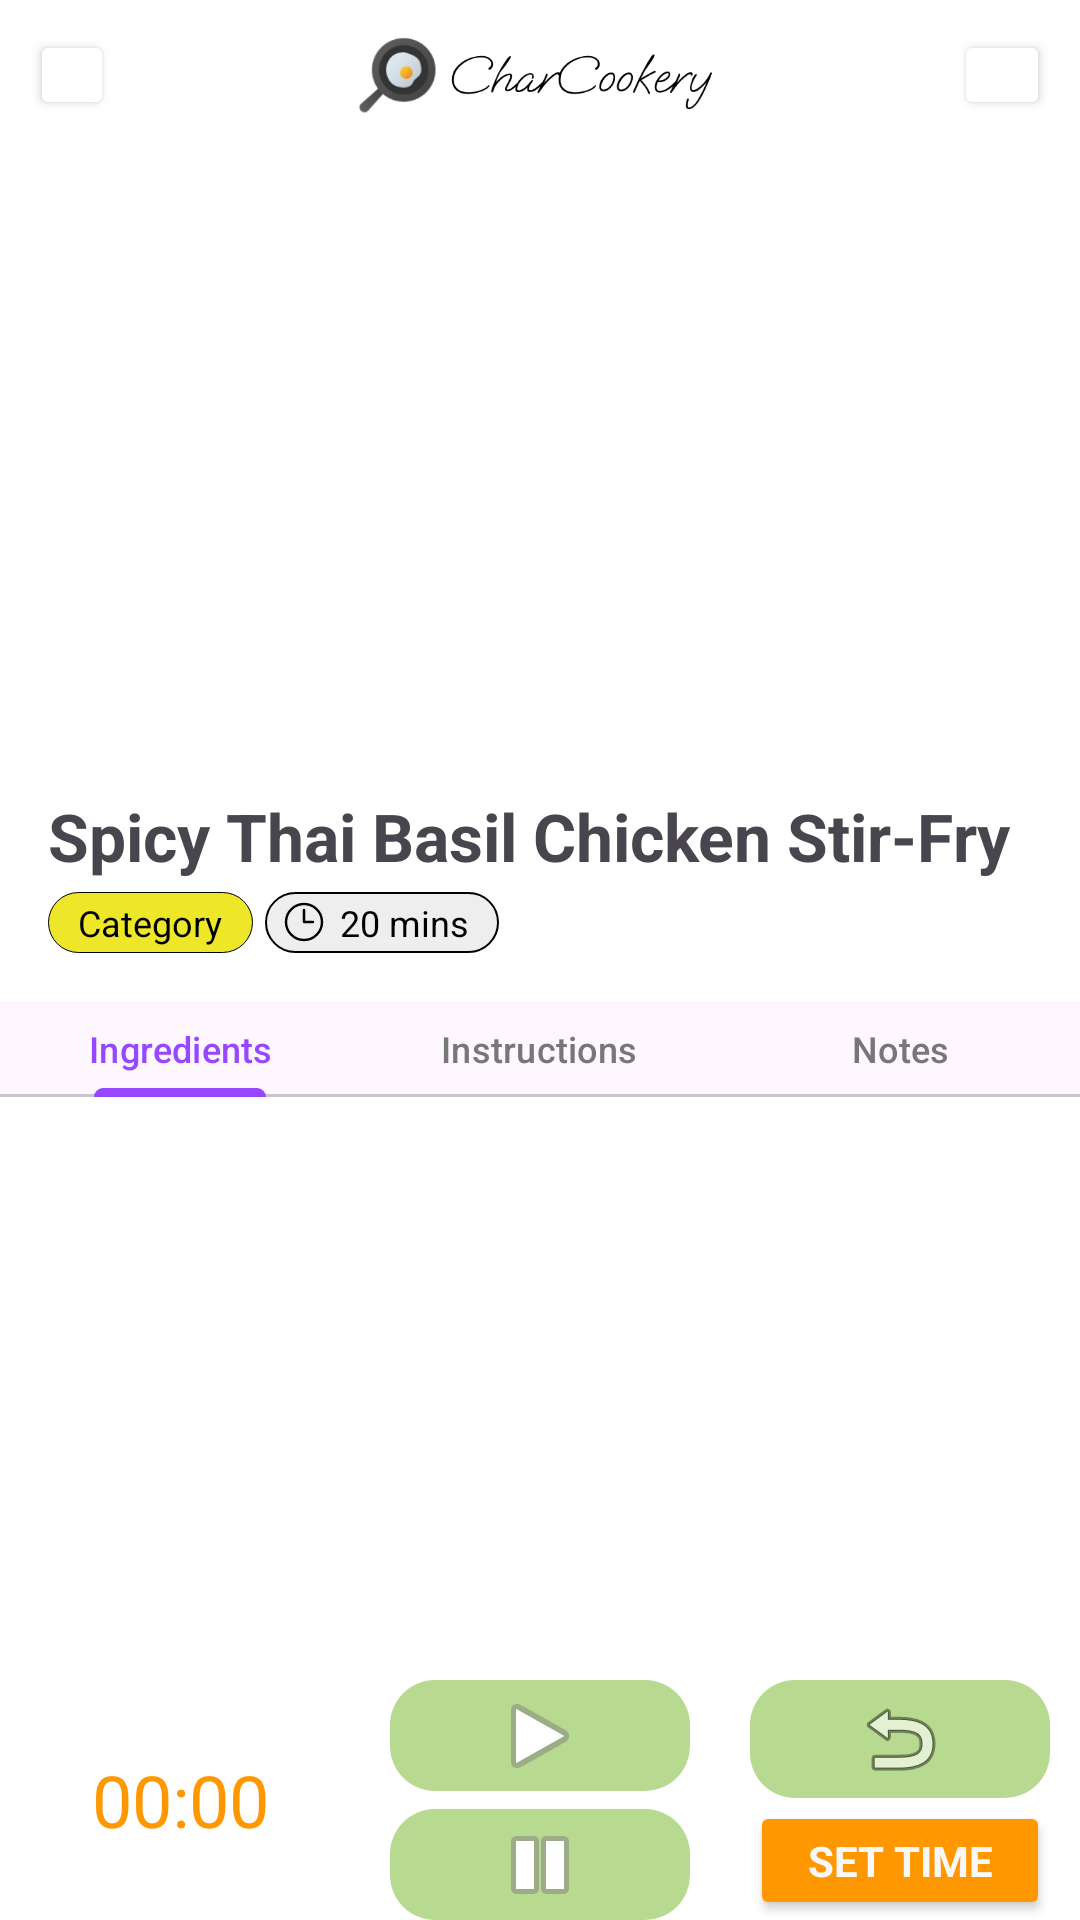

Layout XML and referenced resources for this Android screen:
<!-- AndroidManifest.xml: application theme Theme.CharCookery -->
<!-- res/layout/activity_cooking_mode.xml -->
<?xml version="1.0" encoding="utf-8"?>
<LinearLayout xmlns:android="http://schemas.android.com/apk/res/android"
    xmlns:app="http://schemas.android.com/apk/res-auto"
    xmlns:tools="http://schemas.android.com/tools"
    android:layout_width="match_parent"
    android:layout_height="match_parent"
    android:background="#FFFFFF"
    android:orientation="vertical"
    tools:context=".RecipeActivity">

    <LinearLayout
        android:layout_width="match_parent"
        android:layout_height="wrap_content"
        android:orientation="horizontal"
        android:paddingStart="10dp"
        android:paddingTop="10dp"
        android:paddingEnd="10dp"
        android:paddingBottom="10dp">

        <Button
            android:id="@+id/recipeBackBtn"
            android:layout_width="wrap_content"
            android:layout_height="match_parent"
            android:layout_marginBottom="2dp"
            android:backgroundTint="@color/white"
            android:foreground="@drawable/arrow_left"
            android:foregroundGravity="center|fill"
            android:minWidth="0dp"
            android:onClick="gotoPreviousPage"
            android:paddingStart="14dp"
            android:paddingEnd="14dp"
            tools:ignore="SpeakableTextPresentCheck,TouchTargetSizeCheck" />

        <ImageView
            android:layout_width="wrap_content"
            android:layout_height="32dp"
            android:layout_weight="1"
            android:src="@drawable/charcookery_logo" />

        <Button
            android:id="@+id/recipeLikeBtn"
            android:layout_width="wrap_content"
            android:layout_height="match_parent"
            android:layout_marginBottom="2dp"
            android:backgroundTint="@color/white"
            android:foreground="@drawable/heart_outline"
            android:foregroundGravity="center|fill"
            android:minWidth="0dp"
            android:paddingStart="16dp"
            android:paddingEnd="16dp"
            tools:ignore="SpeakableTextPresentCheck,TouchTargetSizeCheck" />

    </LinearLayout>

    <ImageView
        android:id="@+id/ivRecipe"
        android:layout_width="match_parent"
        android:layout_height="200dp"
        android:scaleType="centerCrop"
        android:src="@drawable/demo_food" />

    <TextView
        android:id="@+id/tvRecipeTitle"
        android:layout_width="match_parent"
        android:layout_height="wrap_content"
        android:layout_marginLeft="16dp"
        android:layout_marginTop="12dp"
        android:layout_marginRight="16dp"
        android:layout_marginBottom="4dp"
        android:text="Spicy Thai Basil Chicken Stir-Fry"
        android:textSize="22sp"
        android:textStyle="bold" />

    <LinearLayout
        android:layout_width="match_parent"
        android:layout_height="wrap_content"
        android:layout_marginBottom="16dp"
        android:orientation="horizontal"
        android:paddingStart="16dp"
        android:paddingEnd="16dp">

        <TextView
            android:id="@+id/recipeCategory"
            android:layout_width="wrap_content"
            android:layout_height="wrap_content"
            android:layout_marginEnd="4dp"
            android:background="@drawable/primary_tag"
            android:paddingLeft="10dp"
            android:paddingTop="2dp"
            android:paddingRight="10dp"
            android:paddingBottom="2dp"
            android:text="Category"
            android:textColor="#000"
            android:textSize="12sp" />

        <TextView
            android:id="@+id/recipeDuration"
            android:layout_width="wrap_content"
            android:layout_height="wrap_content"
            android:background="@drawable/grey_tag"
            android:drawableStart="@drawable/clock"
            android:drawablePadding="4dp"
            android:paddingLeft="5dp"
            android:paddingTop="2dp"
            android:paddingRight="10dp"
            android:paddingBottom="2dp"
            android:text="20 mins"
            android:textColor="#000"
            android:textSize="12sp" />

    </LinearLayout>

    <com.google.android.material.tabs.TabLayout
        android:id="@+id/recipeTabLayout"
        style="@style/TabLayoutText"
        android:layout_width="match_parent"
        android:layout_height="32dp"
        android:minHeight="0dp"
        app:tabIndicatorColor="#9747FF"
        app:tabSelectedTextColor="#9747FF"
        app:tabTextAppearance="@style/TabLayoutText"
        app:tabTextColor="#777777">

        <com.google.android.material.tabs.TabItem
            android:id="@+id/recipeIngredientsTab"
            android:layout_width="wrap_content"
            android:layout_height="wrap_content"
            android:minHeight="0dp"
            android:text="Ingredients" />

        <com.google.android.material.tabs.TabItem
            android:id="@+id/recipeInstructionsTab"
            android:layout_width="wrap_content"
            android:layout_height="wrap_content"
            android:minHeight="0dp"
            android:text="Instructions" />

        <com.google.android.material.tabs.TabItem
            android:id="@+id/recipeNotesTab"
            android:layout_width="wrap_content"
            android:layout_height="wrap_content"
            android:minHeight="0dp"
            android:text="Notes" />

    </com.google.android.material.tabs.TabLayout>

    <ScrollView
        android:layout_width="match_parent"
        android:layout_height="48dp"
        android:layout_weight="1">

        <androidx.viewpager2.widget.ViewPager2
            android:layout_width="match_parent"
            android:layout_height="wrap_content" />
    </ScrollView>

    <LinearLayout
        android:layout_width="match_parent"
        android:layout_height="80dp"
        android:orientation="horizontal">

        <TextView
            android:id="@+id/timerTxtView"
            android:layout_width="50dp"
            android:layout_height="wrap_content"
            android:layout_gravity="center"
            android:layout_weight="1"
            android:text="00:00"
            android:textAlignment="center"
            android:textColor="#FF9800"
            android:textSize="24sp" />

        <LinearLayout
            android:layout_width="50dp"
            android:layout_height="match_parent"
            android:layout_weight="1"
            android:orientation="vertical">

            <ImageButton
                android:id="@+id/startTimerBtn"
                android:layout_width="match_parent"
                android:layout_height="37dp"
                android:layout_gravity="center"
                android:layout_marginStart="10dp"
                android:layout_marginEnd="10dp"
                android:layout_marginBottom="3dp"
                android:layout_weight="1"
                android:background="@drawable/button_background"
                android:backgroundTint="#9C8BC34A"
                android:src="@android:drawable/ic_media_play" />

            <ImageButton
                android:id="@+id/pauseTimerBtn"
                android:layout_width="match_parent"
                android:layout_height="37dp"
                android:layout_gravity="center"
                android:layout_marginStart="10dp"
                android:layout_marginTop="3dp"
                android:layout_marginEnd="10dp"
                android:layout_weight="1"
                android:background="@drawable/button_background"
                android:backgroundTint="#9C8BC34A"
                android:src="@android:drawable/ic_media_pause" />
        </LinearLayout>

        <LinearLayout
            android:layout_width="50dp"
            android:layout_height="match_parent"
            android:layout_weight="1"
            android:orientation="vertical">

            <ImageButton
                android:id="@+id/restartTimerBtn"
                android:layout_width="match_parent"
                android:layout_height="37dp"
                android:layout_gravity="center"
                android:layout_marginStart="10dp"
                android:layout_marginEnd="10dp"
                android:layout_marginBottom="1dp"
                android:layout_weight="1"
                android:background="@drawable/button_background"
                android:backgroundTint="#9C8BC34A"
                android:src="@android:drawable/ic_menu_revert" />

            <Button
                android:id="@+id/setTimerBtn"
                android:onClick="popTimePicker"
                android:layout_width="match_parent"
                android:layout_height="37dp"
                android:layout_gravity="center"
                android:layout_marginStart="10dp"
                android:layout_marginEnd="10dp"
                android:layout_weight="1"
                android:backgroundTint="#FF9800"
                android:shape="rectangle"
                android:text="Set Time"
                android:textAllCaps="true"
                android:textColor="#F8F8F8"
                android:textStyle="bold" />
        </LinearLayout>


    </LinearLayout>

</LinearLayout>
<!-- resources referenced by this layout -->
<resources>
  <!-- drawable arrow_left (drawable) -->
  <vector xmlns:android="http://schemas.android.com/apk/res/android"
      android:width="20dp"
      android:height="20dp"
      android:viewportWidth="20"
      android:viewportHeight="20">
    <path
        android:pathData="M17,10C17,10.414 16.664,10.75 16.25,10.75L5.612,10.75L9.77,14.709C10.068,14.997 10.078,15.471 9.791,15.77C9.504,16.068 9.029,16.078 8.73,15.791L3.23,10.541C3.083,10.399 3,10.204 3,10C3,9.796 3.083,9.601 3.23,9.459L8.73,4.209C9.029,3.922 9.504,3.932 9.791,4.23C10.078,4.529 10.068,5.004 9.77,5.291L5.612,9.25L16.25,9.25C16.664,9.25 17,9.586 17,10Z"
        android:fillColor="#0F172A"
        android:fillType="evenOdd"/>
  </vector>
  <!-- drawable button_background (drawable) -->
  <shape xmlns:android="http://schemas.android.com/apk/res/android">
      <solid android:color="#CCCCCC" />
      <corners android:radius="15dp" />
      <size
          android:width="120dp"
          android:height="60dp" />
  </shape>
  <!-- drawable charcookery_logo: png bitmap (drawable, 22415 bytes) -->
  <!-- drawable clock (drawable) -->
  <vector xmlns:android="http://schemas.android.com/apk/res/android"
      android:width="16dp"
      android:height="16dp"
      android:viewportWidth="12"
      android:viewportHeight="12">
    <path
        android:pathData="M6,3V6H8.25M10.5,6C10.5,8.485 8.485,10.5 6,10.5C3.515,10.5 1.5,8.485 1.5,6C1.5,3.515 3.515,1.5 6,1.5C8.485,1.5 10.5,3.515 10.5,6Z"
        android:strokeLineJoin="round"
        android:strokeWidth="0.6"
        android:fillColor="#00000000"
        android:strokeColor="#000000"
        android:strokeLineCap="round"/>
  </vector>
  <!-- drawable grey_tag (drawable) -->
  <?xml version="1.0" encoding="utf-8"?>
  <shape xmlns:android="http://schemas.android.com/apk/res/android" >
      <stroke
          android:width="1.5px"
          android:color="#000000" />
  
      <solid android:color="#EEEEEE" />
  
      <padding
          android:left="1dp"
          android:right="1dp"
          android:bottom="1dp"
          android:top="1dp" />
  
      <corners android:radius="10dp" />
  </shape>
  <!-- drawable heart_outline (drawable) -->
  <vector xmlns:android="http://schemas.android.com/apk/res/android"
      android:width="21dp"
      android:height="20dp"
      android:viewportWidth="17"
      android:viewportHeight="16">
    <path
        android:pathData="M14.227,5.5C14.227,3.843 12.828,2.5 11.102,2.5C9.811,2.5 8.704,3.251 8.227,4.322C7.75,3.251 6.642,2.5 5.352,2.5C3.626,2.5 2.227,3.843 2.227,5.5C2.227,10.314 8.227,13.5 8.227,13.5C8.227,13.5 14.227,10.314 14.227,5.5Z"
        android:strokeLineJoin="round"
        android:strokeWidth="1"
        android:fillColor="#00000000"
        android:strokeColor="#0F172A"
        android:strokeLineCap="round"/>
  </vector>
  <!-- drawable primary_tag (drawable) -->
  <?xml version="1.0" encoding="utf-8"?>
  <shape xmlns:android="http://schemas.android.com/apk/res/android" >
      <stroke
          android:width="1px"
          android:color="#000000" />
  
      <solid android:color="#EEE629" />
  
      <padding
          android:left="1dp"
          android:right="1dp"
          android:bottom="1dp"
          android:top="1dp" />
  
      <corners android:radius="10dp" />
  </shape>
  <style name="TabLayoutText">
          <item name="android:textSize">12sp</item>
      </style>
  <style name="Theme.CharCookery" parent="Base.Theme.CharCookery" />
  <style name="Base.Theme.CharCookery" parent="Theme.Material3.DayNight.NoActionBar">
          
          
          <item name="fontFamily">@font/inter</item>
      </style>
  <!-- not gathered from this repository: default colours our renderer supplied (Android Studio template values) -->
  <color name="white">#FFFFFFFF</color>
</resources>
